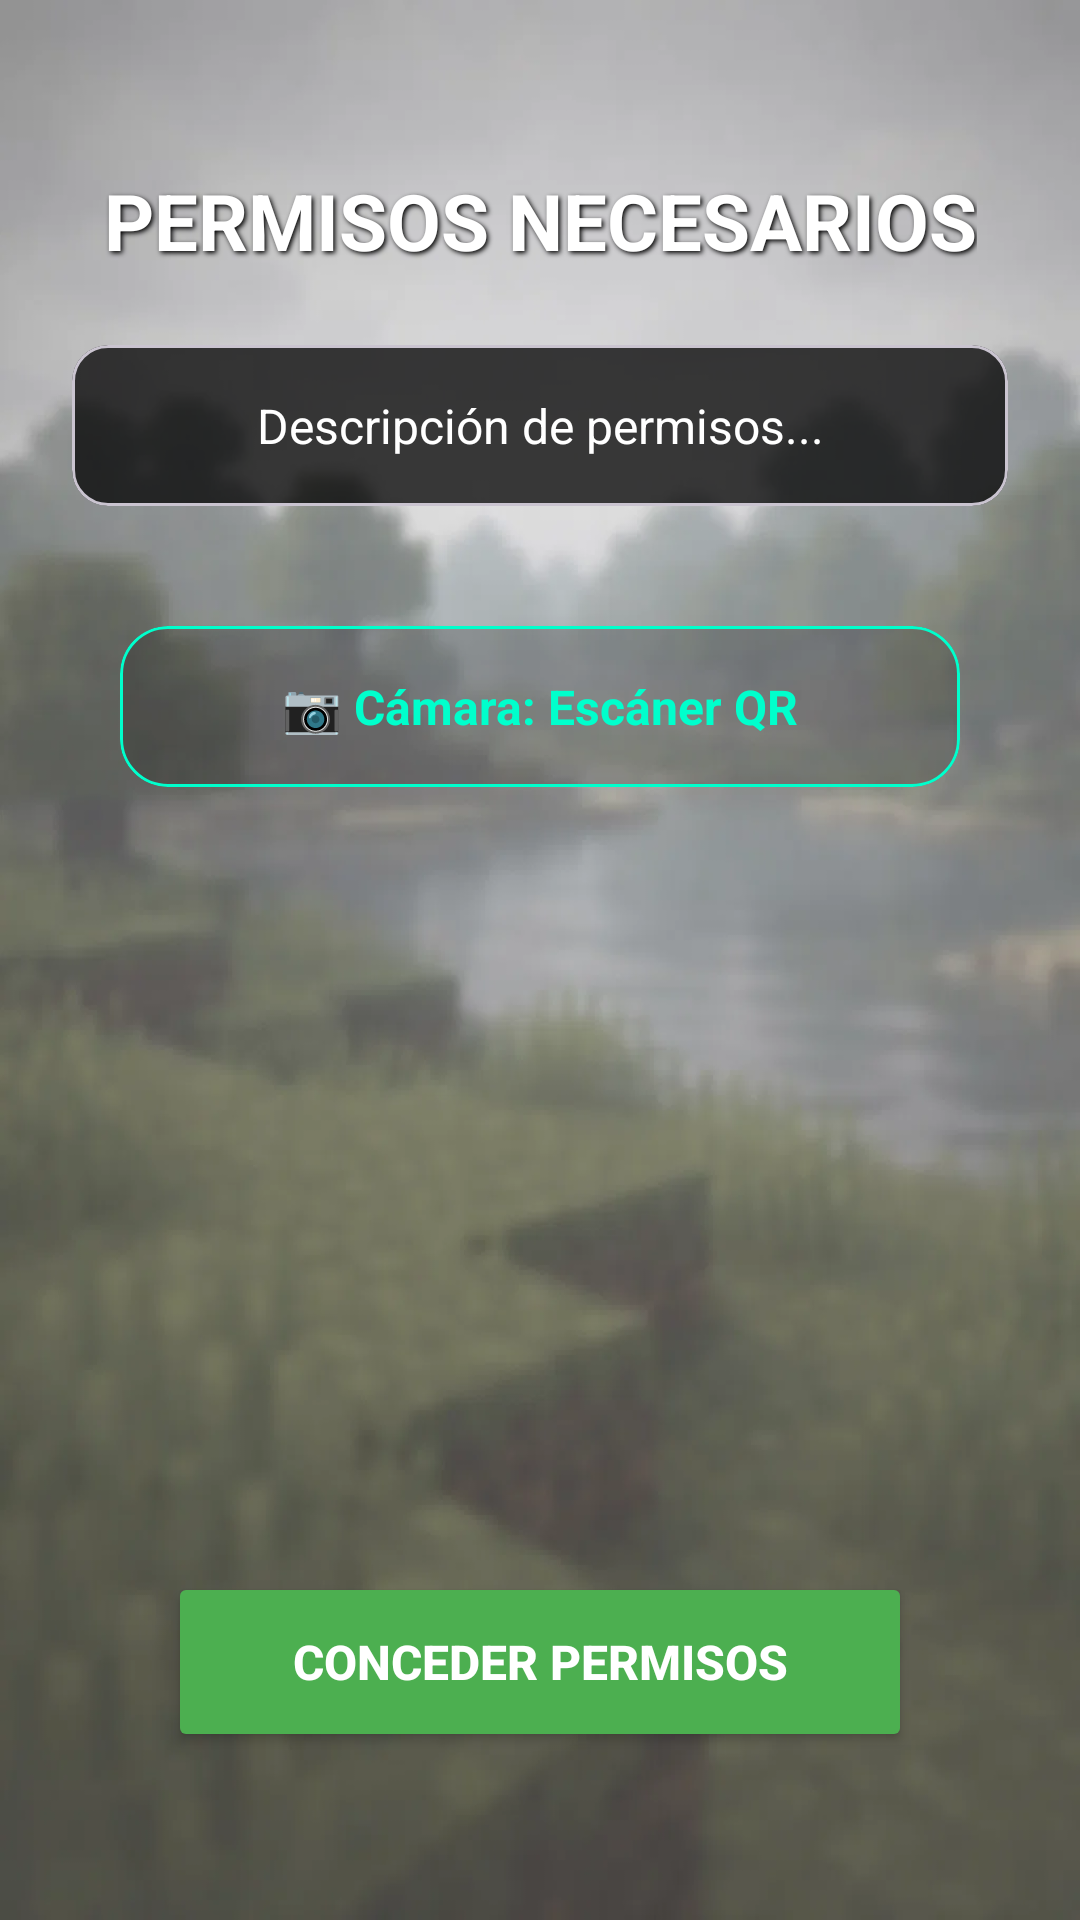

Layout XML and referenced resources for this Android screen:
<!-- AndroidManifest.xml: application theme Theme.Aplicacion_npi_3 -->
<!-- res/layout/fragment_permissions.xml -->
<?xml version="1.0" encoding="utf-8"?>
<androidx.constraintlayout.widget.ConstraintLayout
    xmlns:android="http://schemas.android.com/apk/res/android"
    xmlns:app="http://schemas.android.com/apk/res-auto"
    android:layout_width="match_parent"
    android:layout_height="match_parent"
    android:background="@drawable/onboarding_fondo"
    android:padding="24dp">

    
    <TextView
        android:id="@+id/tv_title_permissions"
        android:layout_width="wrap_content"
        android:layout_height="wrap_content"
        android:layout_marginTop="32dp"
        android:text="PERMISOS NECESARIOS"
        android:textColor="#FFFFFF"
        android:textSize="26sp"
        android:textStyle="bold"

        android:shadowColor="#000000"
        android:shadowDx="2"
        android:shadowDy="2"
        android:shadowRadius="4"

        app:layout_constraintEnd_toEndOf="parent"
        app:layout_constraintStart_toStartOf="parent"
        app:layout_constraintTop_toTopOf="parent" />

    
    <com.google.android.material.card.MaterialCardView
        android:id="@+id/card_desc_container"
        android:layout_width="0dp"
        android:layout_height="wrap_content"
        android:layout_marginTop="24dp"
        app:cardBackgroundColor="#BF000000"
        app:cardCornerRadius="12dp"
        app:cardElevation="0dp"
        app:layout_constraintEnd_toEndOf="parent"
        app:layout_constraintStart_toStartOf="parent"
        app:layout_constraintTop_toBottomOf="@id/tv_title_permissions">

        <TextView
            android:id="@+id/tv_desc_permissions"
            android:layout_width="match_parent"
            android:layout_height="wrap_content"
            android:padding="16dp"
            android:text="Descripción de permisos..."
            android:textAlignment="center"
            android:textColor="#FFFFFF"
            android:textSize="16sp"
            android:lineSpacingExtra="4dp" />
    </com.google.android.material.card.MaterialCardView>

    
    <LinearLayout
        android:id="@+id/layout_list"
        android:layout_width="match_parent"
        android:layout_height="wrap_content"
        android:layout_marginTop="32dp"
        android:orientation="vertical"
        android:gravity="center"
        app:layout_constraintTop_toBottomOf="@+id/card_desc_container"
        app:layout_constraintStart_toStartOf="parent"
        app:layout_constraintEnd_toEndOf="parent">

        
        <com.google.android.material.card.MaterialCardView
            android:layout_width="match_parent"
            android:layout_height="wrap_content"
            android:layout_marginVertical="8dp"
            android:layout_marginHorizontal="16dp"
            app:cardBackgroundColor="#33000000"
            app:cardCornerRadius="16dp"
            app:cardElevation="0dp"
            app:strokeColor="#00FFCC"
            app:strokeWidth="1dp">

            <TextView
                android:id="@+id/tv_perm_camera"
                android:layout_width="match_parent"
                android:layout_height="wrap_content"
                android:padding="16dp"
                android:text="📷 Cámara: Escáner QR"
                android:textColor="#00FFCC"
                android:textSize="16sp"
                android:textStyle="bold"
                android:gravity="center"/>
        </com.google.android.material.card.MaterialCardView>

        
        <com.google.android.material.card.MaterialCardView
            android:layout_width="match_parent"
            android:layout_height="wrap_content"
            android:layout_marginVertical="8dp"
            android:layout_marginHorizontal="16dp"
            app:cardBackgroundColor="#33000000"
            app:cardCornerRadius="16dp"
            app:cardElevation="0dp"
            app:strokeColor="#00FFCC"
            app:strokeWidth="1dp">
        </com.google.android.material.card.MaterialCardView>

    </LinearLayout>

    
    <Button
        android:id="@+id/btn_grant_permissions"
        android:layout_width="0dp"
        android:layout_height="60dp"
        android:layout_marginBottom="32dp"
        android:layout_marginHorizontal="32dp"
        android:backgroundTint="#4CAF50"
        android:text="CONCEDER PERMISOS"
        android:textColor="#FFFFFF"
        android:textSize="16sp"
        android:textStyle="bold"
        app:cornerRadius="30dp"
        app:layout_constraintBottom_toTopOf="@+id/btn_next_permissions"
        app:layout_constraintEnd_toEndOf="parent"
        app:layout_constraintStart_toStartOf="parent" />

    
    <ImageButton
        android:id="@+id/btn_next_permissions"
        android:layout_width="64dp"
        android:layout_height="64dp"
        android:background="?attr/selectableItemBackgroundBorderless"
        android:src="@android:drawable/ic_media_play"
        android:visibility="gone"
        app:layout_constraintBottom_toBottomOf="parent"
        app:layout_constraintEnd_toEndOf="parent"
        app:tint="#00FFCC" />

</androidx.constraintlayout.widget.ConstraintLayout>
<!-- resources referenced by this layout -->
<resources>
  <!-- drawable onboarding_fondo: png bitmap (drawable, 19466 bytes) -->
  <style name="Theme.Aplicacion_npi_3" parent="Base.Theme.Aplicacion_npi_3" />
  <style name="Base.Theme.Aplicacion_npi_3" parent="Theme.Material3.DayNight.NoActionBar">
          
          
      </style>
</resources>
